The GitHub repository esquiveloilime/CB_frutas contains a labelled image folder "datasetv4" with 6 categories: limon, mango, melon, pepino, pina, platano. Examples follow, each with its label.

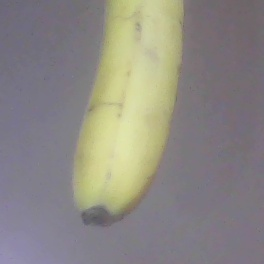
Label: platano

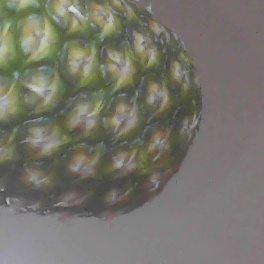
Label: pina

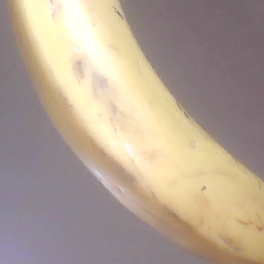
Label: platano

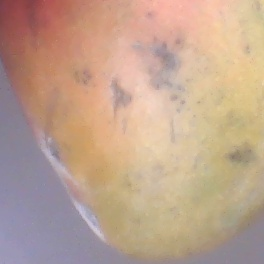
Label: mango

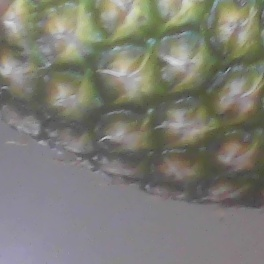
Label: pina

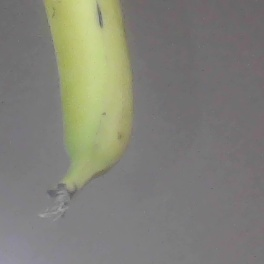
Label: platano
